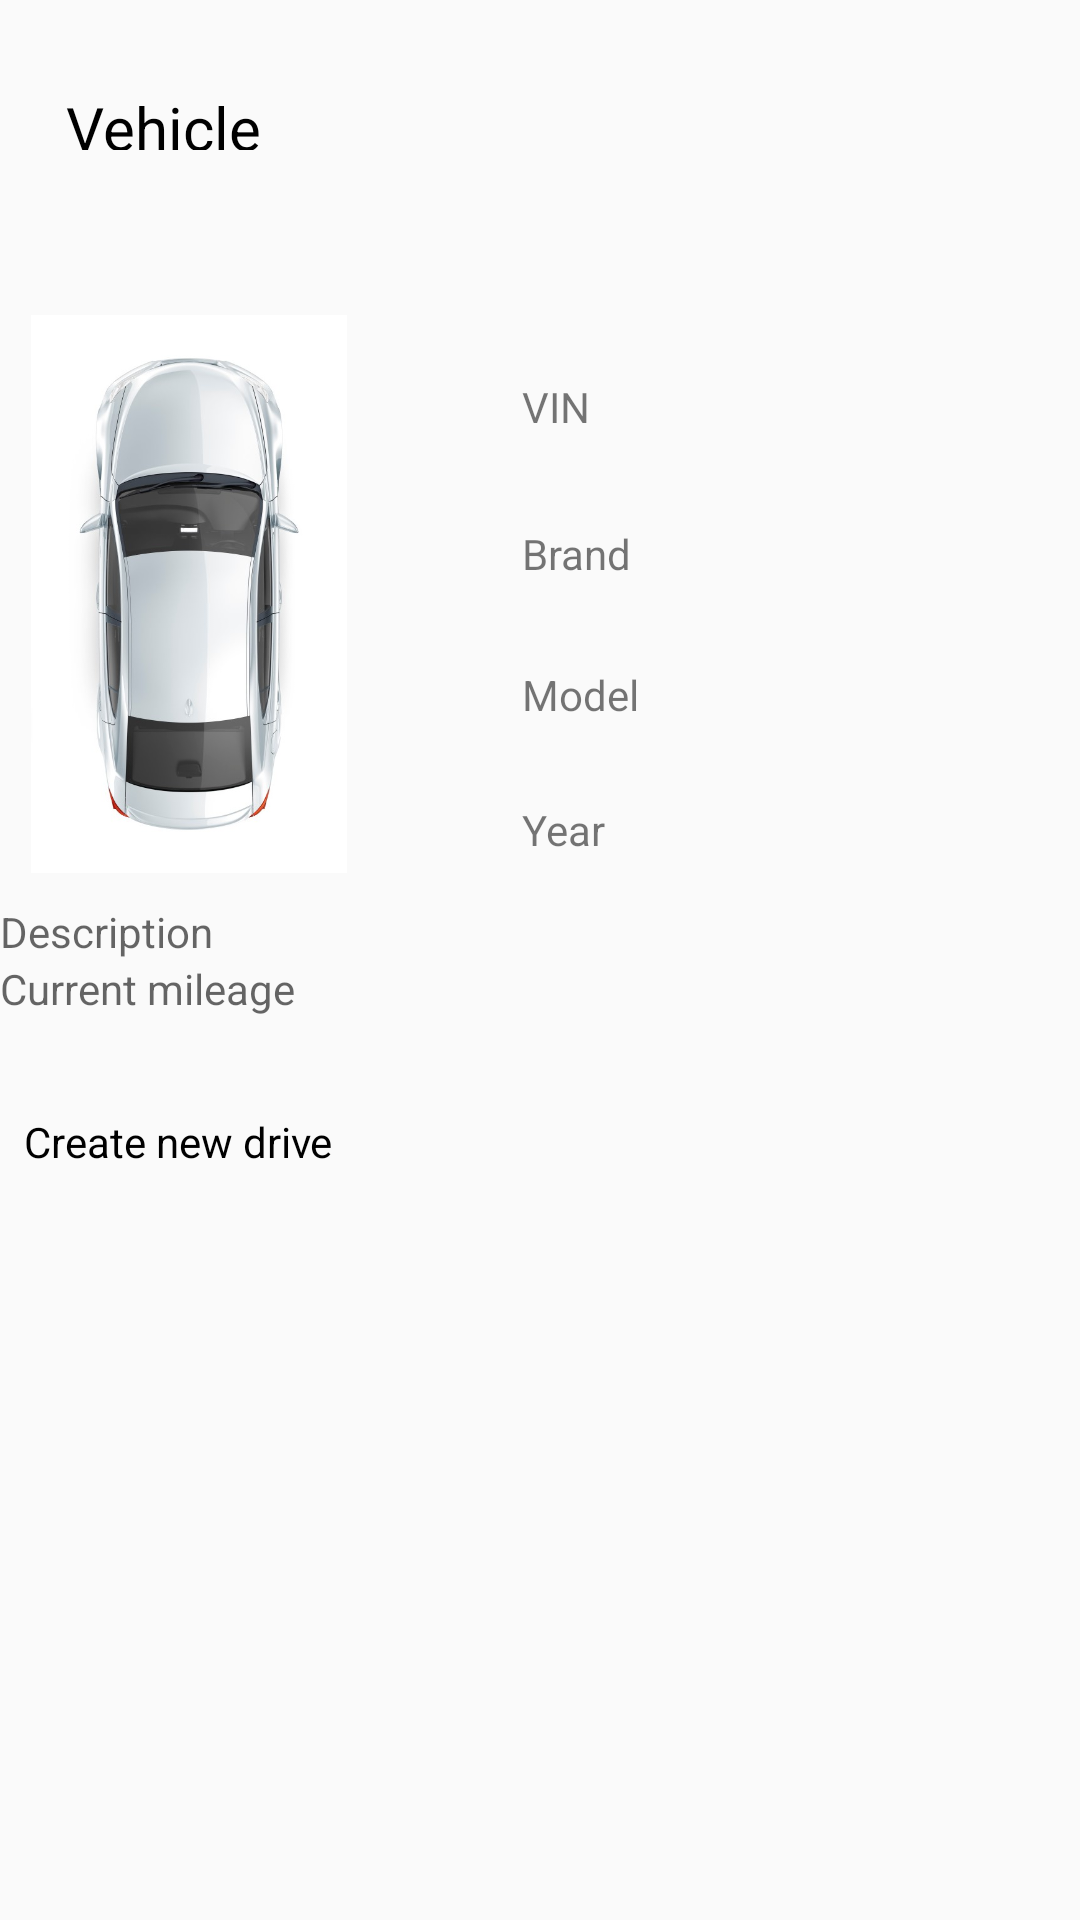

Here is an Android app screen rendered from its layout file. Give the layout XML and the strings, colors and styles it references.
<!-- AndroidManifest.xml: application theme AppBaseTheme -->
<!-- res/layout/activity_new_drive.xml -->
<?xml version="1.0" encoding="utf-8"?>
<ScrollView  xmlns:android="http://schemas.android.com/apk/res/android"
    xmlns:app="http://schemas.android.com/apk/res-auto"
    xmlns:tools="http://schemas.android.com/tools"
    android:layout_width="match_parent"
    android:layout_height="match_parent"
    tools:layout_editor_absoluteX="8dp"
    tools:layout_editor_absoluteY="8dp">
    tools:context="com.github.pires.obd.reader.activity.NewDrive"


    <LinearLayout
        android:layout_width="match_parent"
        android:layout_height="wrap_content"
        android:orientation="vertical"
        tools:layout_editor_absoluteX="8dp"
        tools:layout_editor_absoluteY="8dp">

        <TextView
            android:id="@+id/textView"
            android:layout_width="match_parent"
            android:layout_height="21dp"
            android:layout_marginLeft="22dp"
            android:layout_marginStart="22dp"
            android:layout_marginTop="29dp"
            android:text="Vehicle"
            android:textSize="20sp"
            android:textColor="@color/black"
            app:layout_constraintLeft_toLeftOf="parent"
            app:layout_constraintTop_toTopOf="parent" />

        <Spinner
            android:id="@+id/vehicle"
            android:layout_width="match_parent"
            android:layout_height="32dp"
            android:layout_marginEnd="8dp"
            android:layout_marginLeft="8dp"
            android:layout_marginRight="8dp"
            android:layout_marginStart="8dp"
            android:layout_marginTop="13dp"
            app:layout_constraintHorizontal_bias="0.0"
            app:layout_constraintLeft_toLeftOf="@+id/tableLayout"
            app:layout_constraintRight_toRightOf="parent"
            app:layout_constraintTop_toBottomOf="@+id/textView" />

        <LinearLayout
            android:layout_width="match_parent"
            android:layout_height="wrap_content"
            android:orientation="horizontal">

            <ImageView
                android:id="@+id/imageView5"
                android:layout_width="126dp"
                android:layout_height="186dp"
                android:layout_marginTop="10dp"
                android:layout_marginBottom="10dp"
                android:src="@drawable/genericcar" />

            <LinearLayout
                android:layout_width="match_parent"
                android:layout_height="wrap_content"
                android:layout_weight="1"
                android:orientation="vertical">

                <TextView
                    android:id="@+id/vin"
                    android:layout_width="match_parent"
                    android:layout_height="wrap_content"
                    android:layout_marginLeft="48dp"
                    android:layout_marginStart="48dp"
                    android:layout_marginTop="31dp"
                    android:text="VIN"
                    app:layout_constraintLeft_toRightOf="@+id/imageView5"
                    app:layout_constraintTop_toBottomOf="@+id/vehicle" />

                <TextView
                    android:id="@+id/brand"
                    android:layout_width="match_parent"
                    android:layout_height="wrap_content"
                    android:layout_marginLeft="48dp"

                    android:layout_marginStart="48dp"
                    android:layout_marginTop="30dp"
                    android:layout_weight="0.06"
                    android:text="Brand"
                    app:layout_constraintLeft_toRightOf="@+id/imageView5"
                    app:layout_constraintTop_toBottomOf="@+id/vin" />

                <TextView
                    android:id="@+id/model"
                    android:layout_width="match_parent"
                    android:layout_height="wrap_content"
                    android:layout_marginLeft="48dp"
                    android:layout_marginStart="48dp"
                    android:layout_marginTop="28dp"
                    android:text="Model"
                    app:layout_constraintLeft_toRightOf="@+id/imageView5"
                    app:layout_constraintTop_toBottomOf="@+id/brand" />

                <TextView
                    android:id="@+id/year"
                    android:layout_width="match_parent"
                    android:layout_height="wrap_content"
                    android:layout_marginLeft="48dp"
                    android:layout_marginStart="48dp"
                    android:layout_marginTop="26dp"
                    android:layout_weight="0.06"
                    android:text="Year"
                    app:layout_constraintLeft_toRightOf="@+id/imageView5"
                    app:layout_constraintTop_toBottomOf="@+id/model" />
            </LinearLayout>

        </LinearLayout>

        <EditText
            android:id="@+id/description"
            android:layout_width="match_parent"
            android:layout_height="wrap_content"
            android:ems="10"
            android:hint="Description"
            android:inputType="textPersonName"
            />

        <EditText
            android:id="@+id/mileage_start"
            android:layout_width="match_parent"
            android:layout_height="wrap_content"
            android:ems="10"
            android:hint="Current mileage"
            android:inputType="number" />

        <Button
            android:id="@+id/new_drive"
            android:layout_width="match_parent"
            android:layout_height="54dp"
            android:layout_marginEnd="8dp"
            android:layout_marginLeft="8dp"
            android:layout_marginRight="8dp"
            android:layout_marginStart="8dp"
            android:layout_marginTop="32dp"
            android:text="@string/create_drive"
            app:layout_constraintLeft_toLeftOf="parent"
            app:layout_constraintRight_toRightOf="parent"
            app:layout_constraintTop_toBottomOf="@+id/driver" />

    </LinearLayout>

</ScrollView>
<!-- resources referenced by this layout -->
<resources>
  <color name="black">#000000</color>
  <!-- drawable genericcar: jpg bitmap (drawable-hdpi, 75078 bytes) -->
  <string name="create_drive">Create new drive</string>
  <style name="AppBaseTheme" parent="Theme.AppCompat.Light.DarkActionBar">
          
          <item name="colorPrimary">@color/tccgreen</item>
          <item name="colorPrimaryDark">@color/tccnavbar</item>
          <item name="colorAccent">@color/tccblue</item>
          <item name="titleTextColor">@android:color/white</item>
          <item name="android:textColorPrimary">@android:color/background_dark</item>
          <item name="android:colorBackground">@color/background_material_light</item>
      </style>
  <color name="tccgreen">#33b35a</color>
  <color name="tccnavbar">#1f6b36</color>
  <color name="tccblue">#2dc0ad</color>
</resources>
